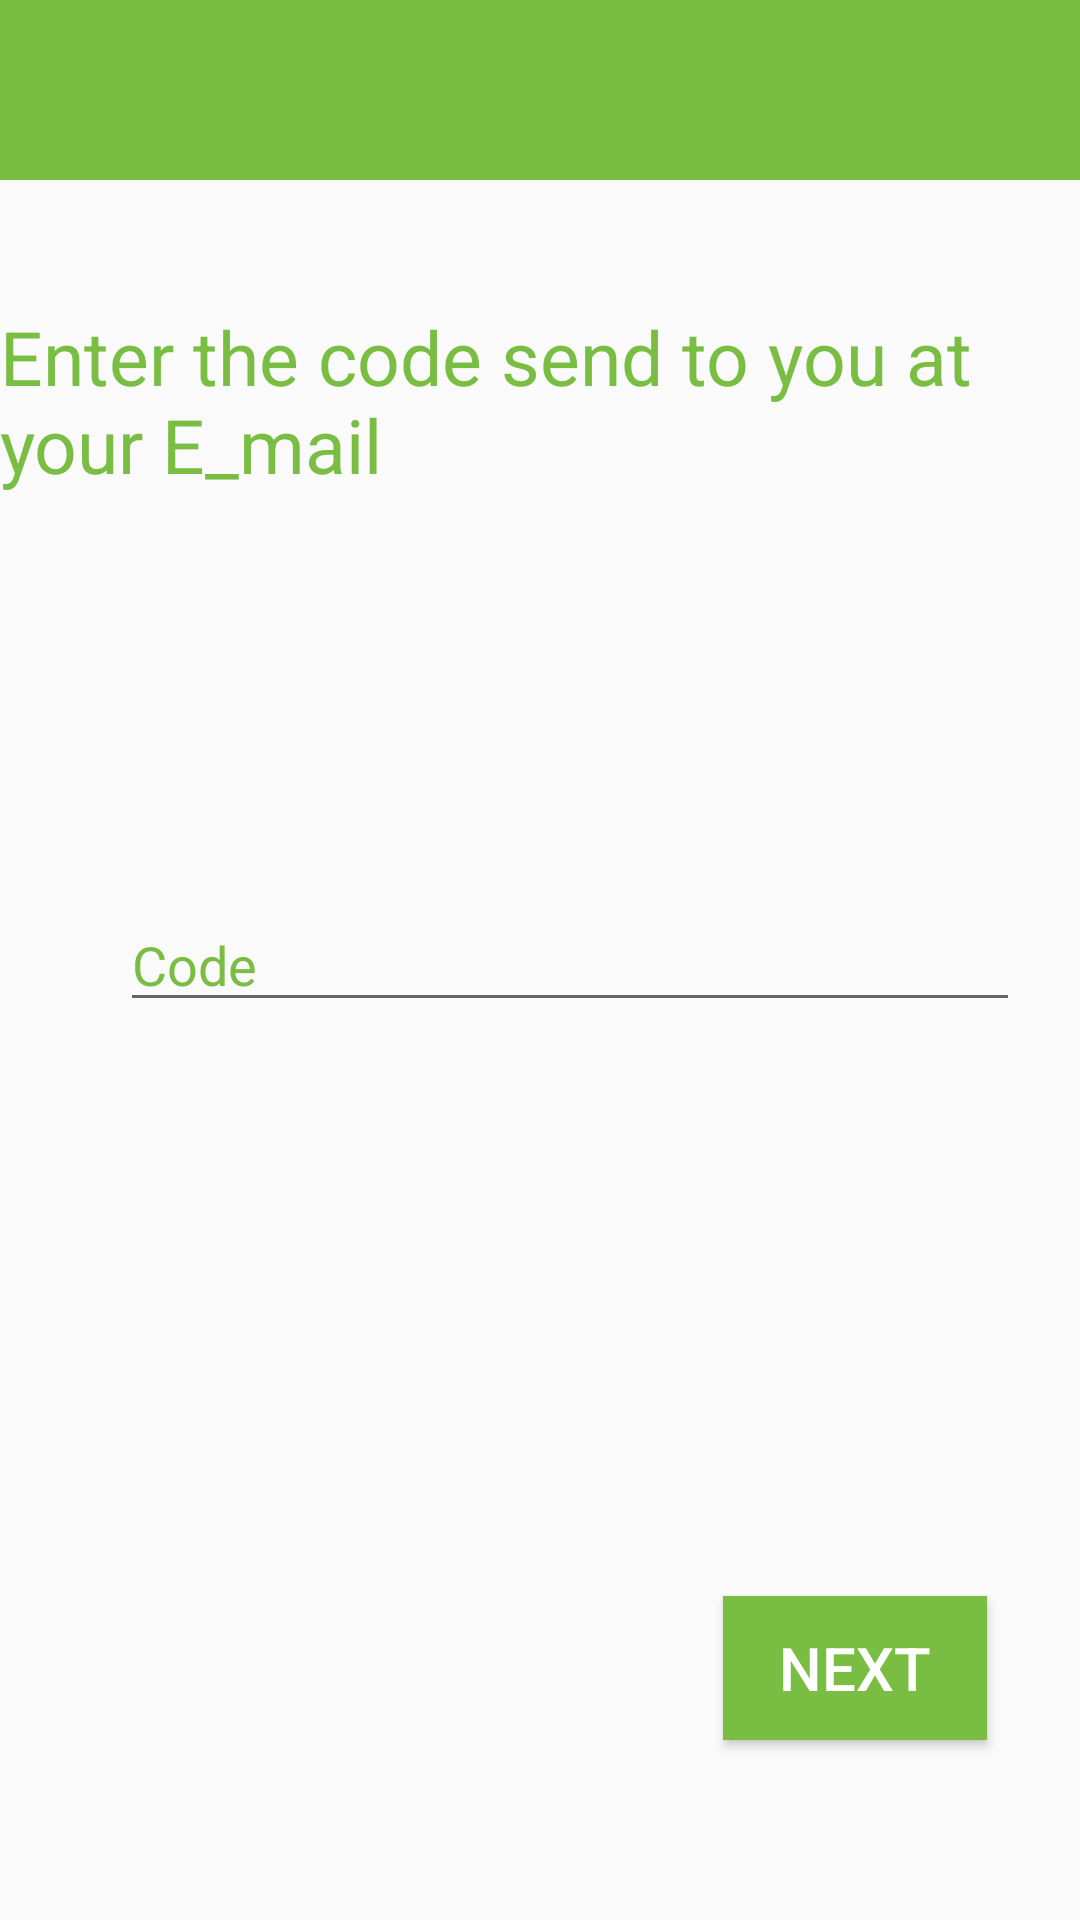

This screen was rendered from an Android layout file. Write that file and the resources it references.
<!-- AndroidManifest.xml: application theme AppTheme -->
<!-- res/layout/code_confirm.xml -->
<?xml version="1.0" encoding="utf-8"?>
<RelativeLayout xmlns:android="http://schemas.android.com/apk/res/android"
    android:layout_width="fill_parent"
    xmlns:app="http://schemas.android.com/apk/res-auto"
    android:layout_height="fill_parent"
    android:gravity="bottom">
    <android.support.v7.widget.Toolbar
        android:id="@+id/toolbar20"
        android:layout_width="fill_parent"
        android:layout_height="60dp"
        android:background="@color/green"
        app:popupTheme="@style/AppTheme.PopupOverlay" />

    <Button
        android:layout_width="wrap_content"
        android:layout_height="wrap_content"
        android:text="Next"
        android:id="@+id/button3"
        android:textColor="@color/white"
        android:textSize="20dp"
        android:background="@color/green"
        android:layout_gravity="right"
        android:layout_alignParentBottom="true"
        android:layout_alignParentRight="true"
        android:layout_alignParentEnd="true"
        android:layout_marginRight="31dp"
        android:layout_marginEnd="31dp"
        android:layout_marginBottom="60dp" />

    <TextView
        android:layout_width="wrap_content"
        android:layout_height="wrap_content"
        android:textAppearance="?android:attr/textAppearanceLarge"
        android:text="Enter the code send to you at your E_mail"
        android:id="@+id/textView3"
        android:textColor="@color/green"
        android:textSize="25dp"
        android:layout_marginTop="42dp"
        android:layout_below="@+id/toolbar20"
        android:layout_alignParentLeft="true"
        android:layout_alignParentStart="true" />

    <EditText
        android:layout_width="300dp"
        android:layout_height="wrap_content"
        android:id="@+id/editText10"
        android:hint="Code"
        android:textColorHint="@color/green"
        android:layout_centerVertical="true"
        android:layout_alignParentLeft="true"
        android:layout_alignParentStart="true"
        android:layout_marginLeft="40dp" />

</RelativeLayout>
<!-- resources referenced by this layout -->
<resources>
  <color name="green">#79be42</color>
  <color name="white">#ffff</color>
  <style name="AppTheme.PopupOverlay" parent="ThemeOverlay.AppCompat.Light" />
  <style name="AppTheme" parent="Theme.AppCompat.Light.DarkActionBar">
          
          <item name="colorPrimary">@color/colorPrimary</item>
          <item name="colorPrimaryDark">@color/colorPrimaryDark</item>
          <item name="colorAccent">@color/colorAccent</item>
      </style>
  <color name="colorPrimary">#3F51B5</color>
  <color name="colorPrimaryDark">#303F9F</color>
  <color name="colorAccent">#FF4081</color>
</resources>
